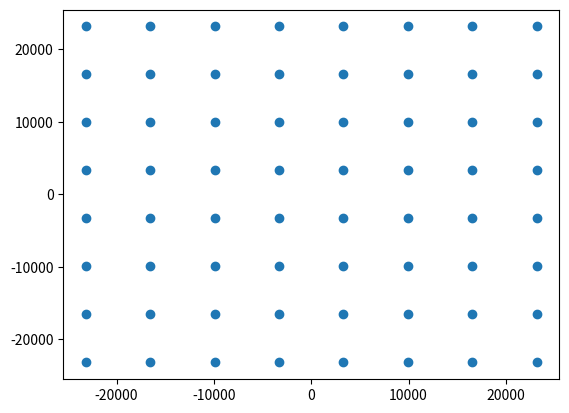

The script that saved this image:
# Python3
# Nino Carrillo
# 7 Jun 26

import sys
import matplotlib.pyplot as plt
import numpy as np

def genQAM64():
	constellation = np.zeros((2,64))
	step = np.sqrt(2)/14
	# row 1
	y = step * 7
	x = -step * 7
	point = 0
	for j in range (8):
		for i in range(8):
			constellation[0][point] = x
			constellation[1][point] = y
			point += 1
			x += (step * 2)
		# row 2
		y -= 2*step
		x = -step * 7
	return constellation

def genDemap(constellation, shift):
	map_dim = np.power(2,16-shift)
	div = np.power(2,shift)
	const_count = len(constellation[0])
	demap = np.zeros(map_dim*map_dim)
	distances = np.zeros(const_count)
	ii = 0
	for y in range(-map_dim//2, map_dim//2):
		for x in range(-map_dim//2, map_dim//2):
			# determine the closest constellation point to this map point
			for i in range(const_count):
				x_c = constellation[0][i] / div
				y_c = constellation[1][i] / div
				distances[i] = np.sqrt(np.power(x-x_c,2) + np.power(y-y_c,2))
			demap[ii] = int(np.argmin(distances))
			ii += 1
	return demap

def genDemapTable(demap, row_size):
	print(f'\r\nconst int16_t Demap[{len(demap)}] = {{ \\')
	i = 0;
	for y in range(row_size):
		print(f'   /* {i:^5} */ ', end='')
		for x in range(row_size):
			print(f'{int(demap[i])}, ', end='')
			i += 1
		print(f' \\\r\n', end='')
	print(f'}};')
	return

def genConstTable(constellation):
	print(f'\r\nconst uint8_t Constellation[{len(constellation[0])*2}] = {{ \\')
	for i in range(len(constellation[0])):
		print(f'   /* {i:^5} */ ', end='')
		print(f'{int(constellation[0][i])},', end='')
		print(f'{int(constellation[1][i])}, \\\r\n', end='')
	print(f'}};')
	return

def main():
	# check correct version of Python
	if sys.version_info < (3, 0):
		print("Python version should be 3.x, exiting")
		sys.exit(1)

	constellation = genQAM64()
	# scale constellation to int16_t
	constellation = constellation * 32768

	# create a decode map
	demap = genDemap(constellation, 11)

	plt.figure()
	plt.scatter(constellation[0],constellation[1])
	plt.show()

	genConstTable(constellation)
	genDemapTable(demap, 32)

	print('\r\nDone.\r\n')

if __name__ == "__main__":
	main()
